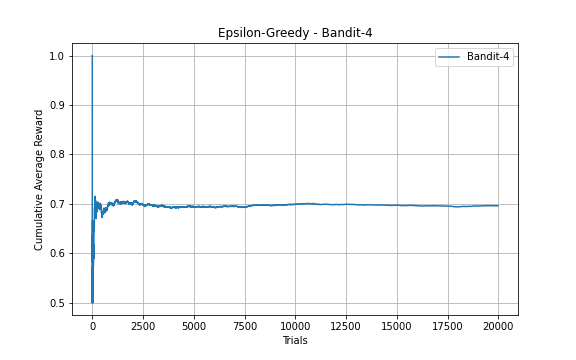

Values plotted in this chart, from the file beside it:
Trial, Reward
1, 1
2, 0
3, 1
4, 1
5, 0
6, 1
7, 0
8, 0
9, 1
10, 1
11, 1
12, 0
13, 1
14, 1
15, 1
16, 0
17, 1
18, 0
19, 1
20, 0
21, 1
22, 0
23, 0
24, 0
25, 0
26, 1
27, 0
28, 0
29, 1
30, 1
31, 0
32, 0
33, 1
34, 1
35, 1
36, 1
37, 1
38, 1
39, 0
40, 1
41, 0
42, 0
43, 1
44, 1
45, 0
46, 1
47, 1
48, 1
49, 1
50, 1
51, 1
52, 0
53, 0
54, 0
55, 1
56, 1
57, 1
58, 1
59, 0
60, 1
... 19,930 more rows
